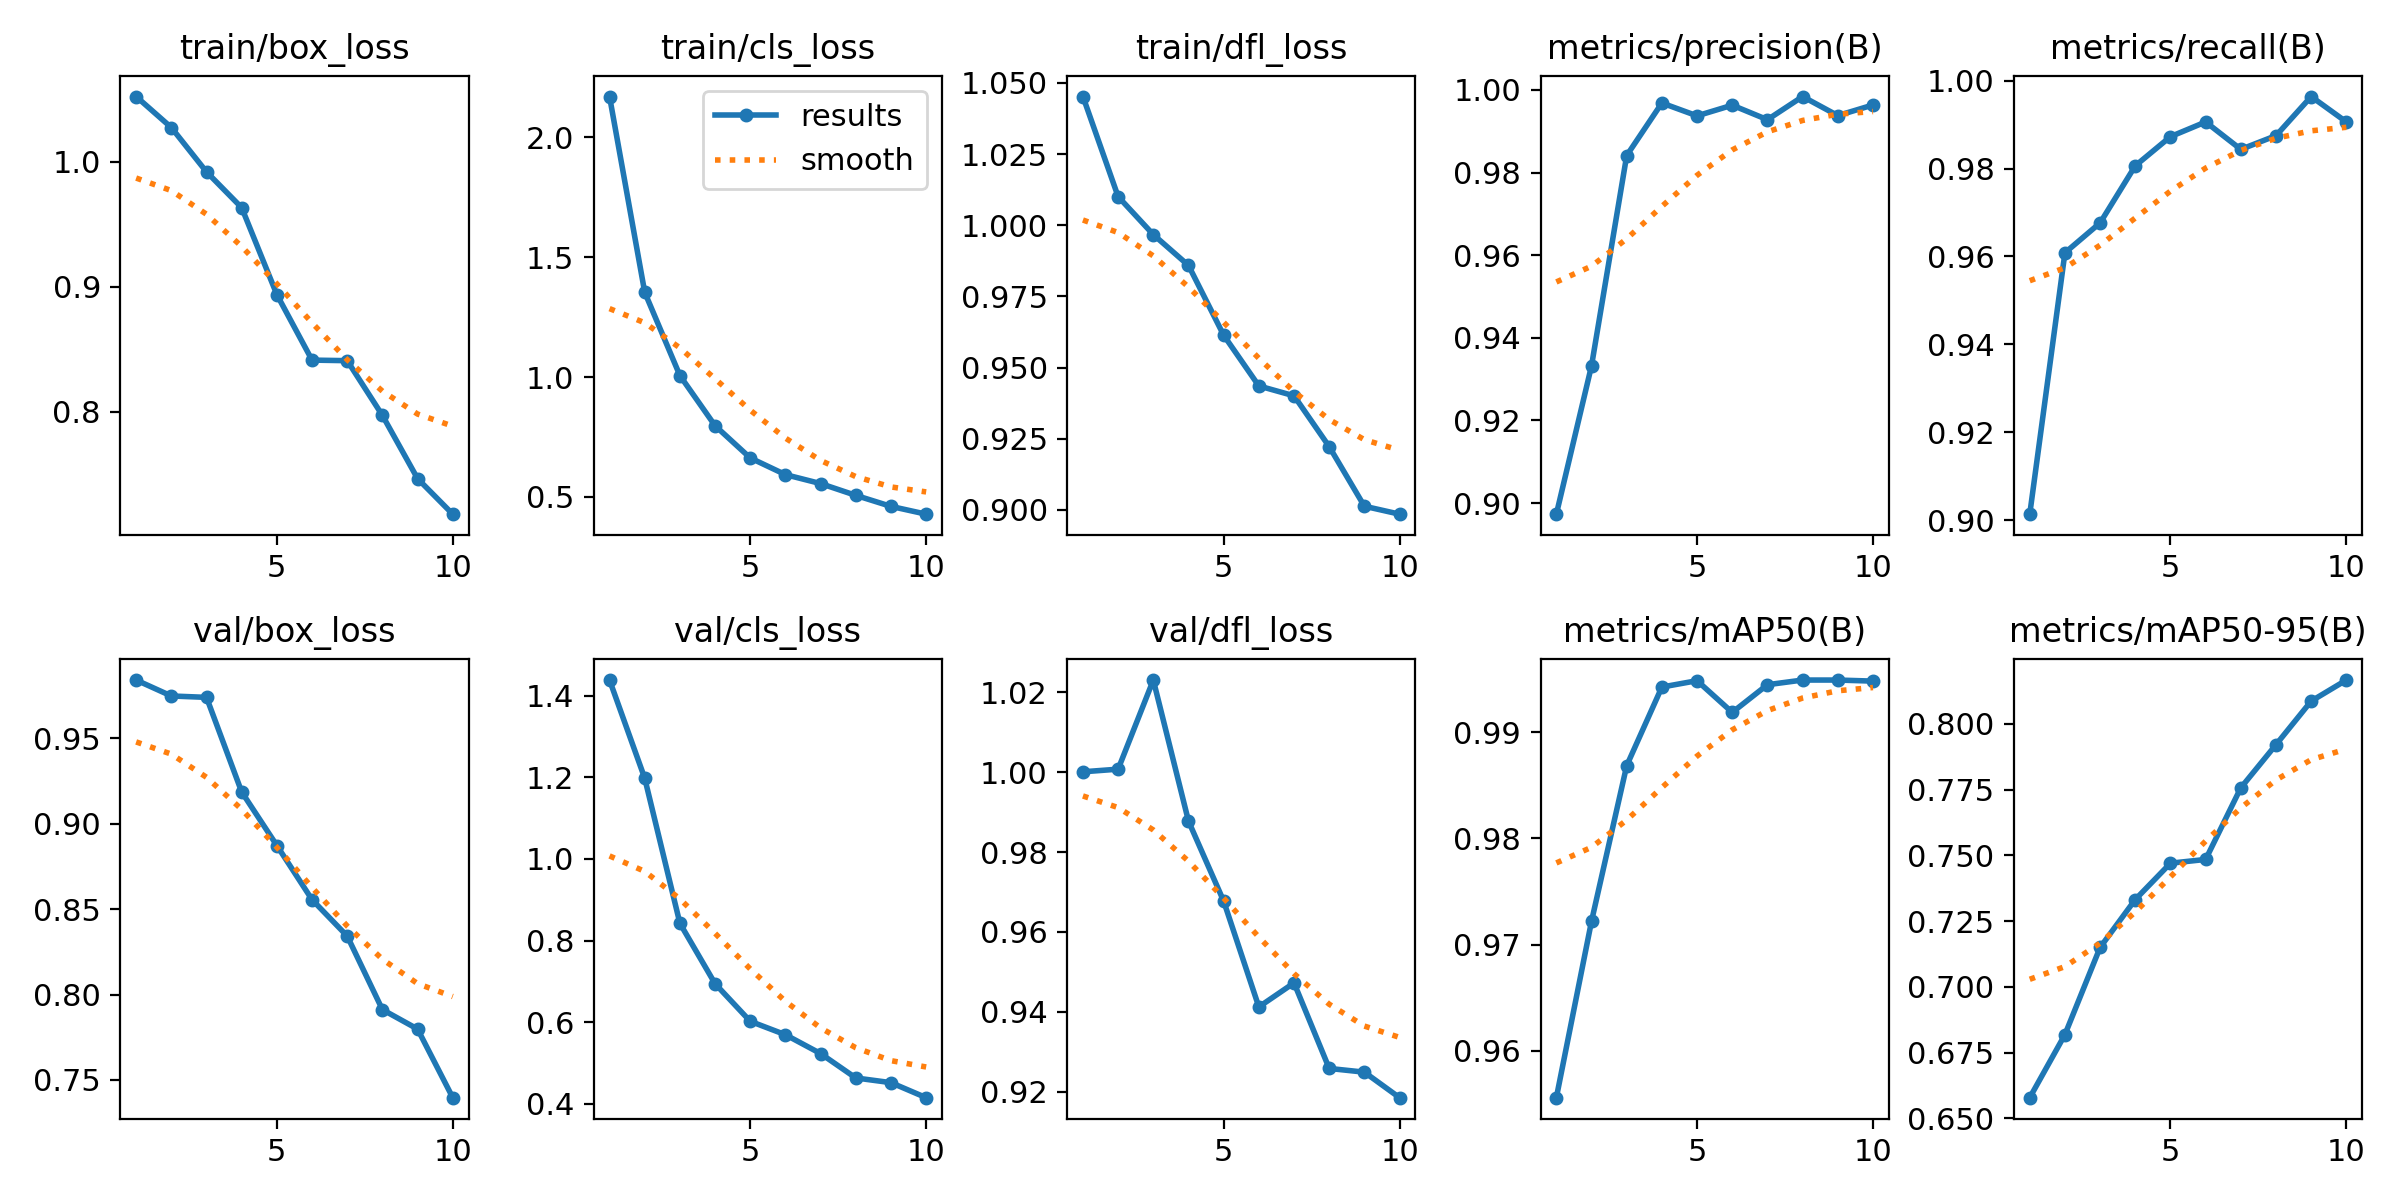

The file beside this chart, header and first rows:
epoch, time, train/box_loss, train/cls_loss, train/dfl_loss, metrics/precision(B), metrics/recall(B), metrics/mAP50(B), metrics/mAP50-95(B), val/box_loss, val/cls_loss, val/dfl_loss, lr/pg0, lr/pg1, lr/pg2
1, 943.9, 1.052, 2.17, 1.045, 0.8973, 0.9014, 0.9556, 0.6579, 0.9841, 1.439, 1, 0.0006625, 0.0006625, 0.0006625
2, 1842, 1.027, 1.353, 1.01, 0.9332, 0.9608, 0.9722, 0.6819, 0.9748, 1.198, 1.001, 0.001198, 0.001198, 0.001198
3, 2699, 0.992, 1.006, 0.9967, 0.9841, 0.9677, 0.9869, 0.715, 0.974, 0.8422, 1.023, 0.001601, 0.001601, 0.001601
4, 3578, 0.9633, 0.7968, 0.9859, 0.9968, 0.9807, 0.9943, 0.7332, 0.9186, 0.694, 0.9878, 0.001406, 0.001406, 0.001406
5, 4554, 0.8938, 0.6623, 0.9614, 0.9937, 0.9873, 0.9949, 0.747, 0.8872, 0.6018, 0.9677, 0.001208, 0.001208, 0.001208
6, 5447, 0.8414, 0.5928, 0.9435, 0.9963, 0.9906, 0.9919, 0.7485, 0.8556, 0.5689, 0.9412, 0.00101, 0.00101, 0.00101
7, 6409, 0.8409, 0.5554, 0.9401, 0.9928, 0.9844, 0.9945, 0.7757, 0.8342, 0.5227, 0.9472, 0.000812, 0.000812, 0.000812
8, 7251, 0.7971, 0.5063, 0.9222, 0.9984, 0.9875, 0.9949, 0.7921, 0.7912, 0.4629, 0.9258, 0.000614, 0.000614, 0.000614
9, 10305, 0.7465, 0.4603, 0.9013, 0.9938, 0.9964, 0.9949, 0.8087, 0.7798, 0.4514, 0.9249, 0.000416, 0.000416, 0.000416
10, 11157, 0.7181, 0.4278, 0.8985, 0.9963, 0.9906, 0.9948, 0.8167, 0.7396, 0.4145, 0.9185, 0.000218, 0.000218, 0.000218
